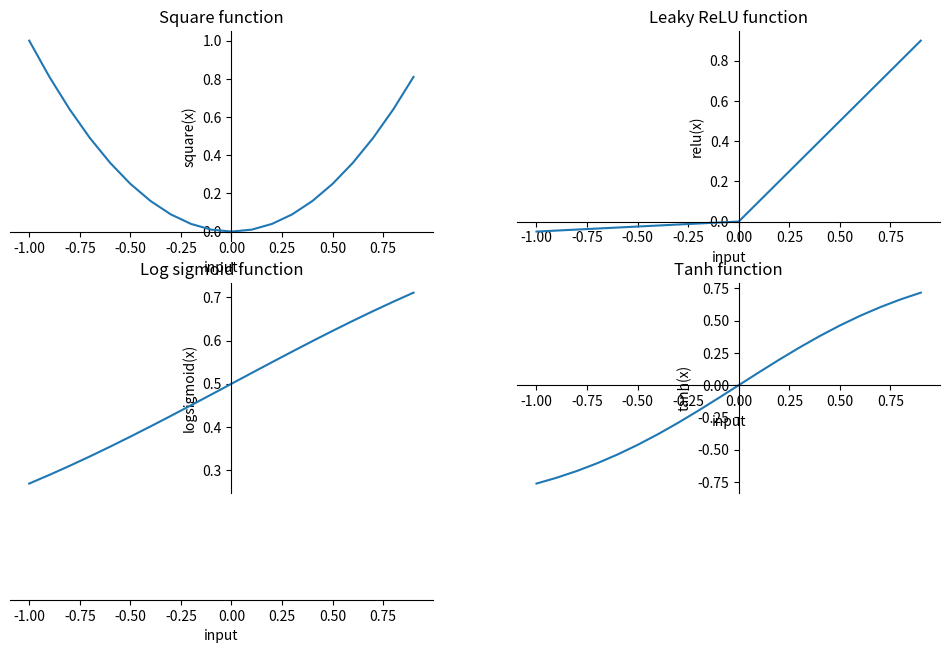

This chart was generated by the following Python code:
import matplotlib.pyplot as plt
import matplotlib
import numpy as np
from numpy import ndarray


def square(x: ndarray) -> ndarray:
    return np.power(x, 2)


def leaky_relu(x: ndarray) -> ndarray:
    return np.maximum(0.05 * x, x)


def sigmoid(x: ndarray) -> ndarray:
    return 1 / (1 + np.exp(-x))


def tanh(x: ndarray) -> ndarray:
    return (np.exp(x) - np.exp(-x)) / (np.exp(x) + np.exp(-x))


fig, ax = plt.subplots(2, 2, sharey=False, figsize=(12, 6))

input_range = np.arange(-1, 1, 0.1)

ax[0, 0].plot(input_range, square(input_range))
ax[0, 0].grid(False, which='both')
ax[0, 0].spines['left'].set_position('zero')
ax[0, 0].spines['right'].set_color('none')
ax[0, 0].yaxis.tick_left()
ax[0, 0].spines['bottom'].set_position('zero')
ax[0, 0].spines['top'].set_color('none')
ax[0, 0].set_title('Square function')
ax[0, 0].set_xlabel('input')
ax[0, 0].set_ylabel('square(x)')

ax[0, 1].plot(input_range, leaky_relu(input_range))
ax[0, 1].grid(False, which='both')
ax[0, 1].spines['left'].set_position('zero')
ax[0, 1].spines['right'].set_color('none')
ax[0, 1].yaxis.tick_left()
ax[0, 1].spines['bottom'].set_position('zero')
ax[0, 1].spines['top'].set_color('none')
ax[0, 1].set_title('Leaky ReLU function')
ax[0, 1].set_xlabel('input')
ax[0, 1].set_ylabel('relu(x)')

ax[1, 0].plot(input_range, sigmoid(input_range))
ax[1, 0].grid(False, which='both')
ax[1, 0].spines['left'].set_position('zero')
ax[1, 0].spines['right'].set_color('none')
ax[1, 0].yaxis.tick_left()
ax[1, 0].spines['bottom'].set_position('zero')
ax[1, 0].spines['top'].set_color('none')
ax[1, 0].set_title('Log sigmoid function')
ax[1, 0].set_xlabel('input')
ax[1, 0].set_ylabel('logsigmoid(x)')

ax[1, 1].plot(input_range, tanh(input_range))
ax[1, 1].grid(False, which='both')
ax[1, 1].spines['left'].set_position('zero')
ax[1, 1].spines['right'].set_color('none')
ax[1, 1].yaxis.tick_left()
ax[1, 1].spines['bottom'].set_position('zero')
ax[1, 1].spines['top'].set_color('none')
ax[1, 1].set_title('Tanh function')
ax[1, 1].set_xlabel('input')
ax[1, 1].set_ylabel('tanh(x)')

plt.show()
